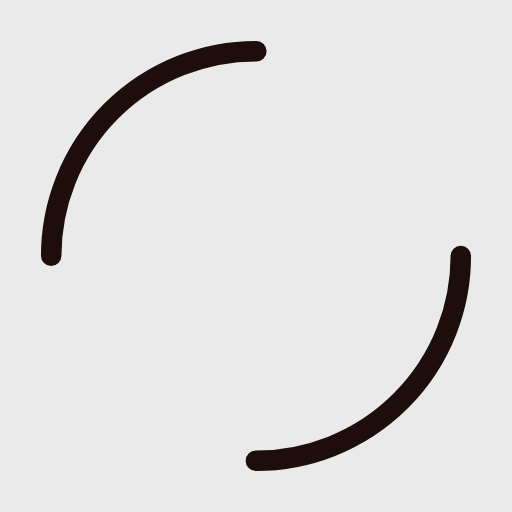
t = 0.00 s
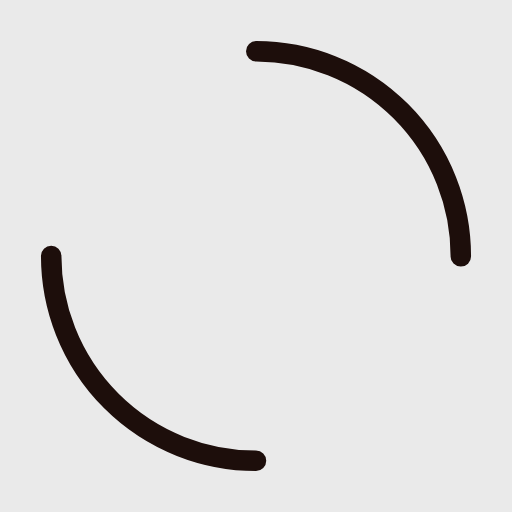
t = 0.25 s
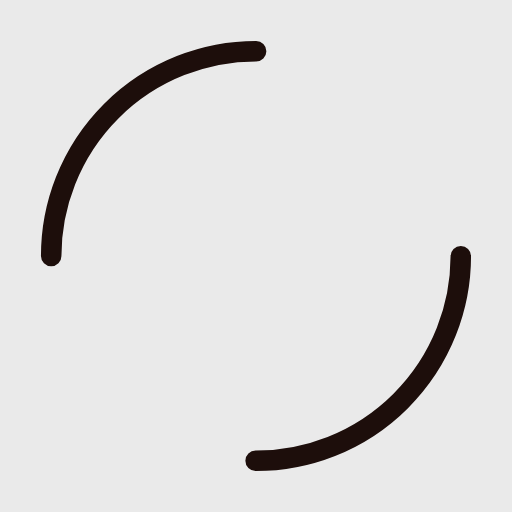
t = 0.50 s
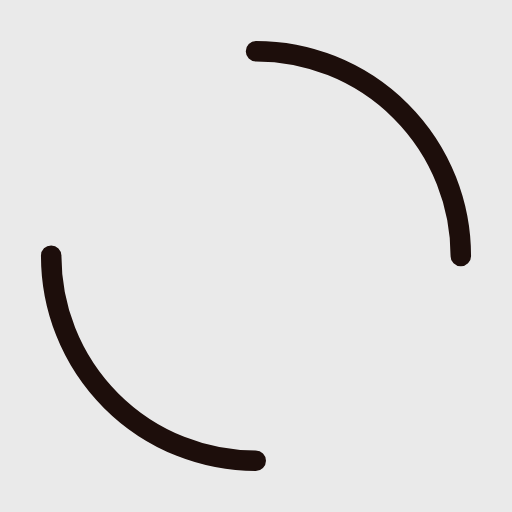
t = 0.75 s

The animated SVG that drew these frames (rendered in a browser with its animation timeline set to each time). Animation: 1 SMIL element (animateTransform=1); one cycle of 1.00 s, repeats indefinitely.

<svg width="200px"  height="200px"  xmlns="http://www.w3.org/2000/svg" viewBox="0 0 100 100" preserveAspectRatio="xMidYMid" class="lds-dual-ring" style="background: rgb(234, 234, 234);"><circle cx="50" cy="50" ng-attr-r="{{config.radius}}" ng-attr-stroke-width="{{config.width}}" ng-attr-stroke="{{config.stroke}}" ng-attr-stroke-dasharray="{{config.dasharray}}" fill="none" stroke-linecap="round" r="40" stroke-width="4" stroke="#1d0e0b" stroke-dasharray="62.83185307179586 62.83185307179586" transform="rotate(119.923 50 50)"><animateTransform attributeName="transform" type="rotate" calcMode="linear" values="0 50 50;360 50 50" keyTimes="0;1" dur="1s" begin="0s" repeatCount="indefinite"></animateTransform></circle></svg>
